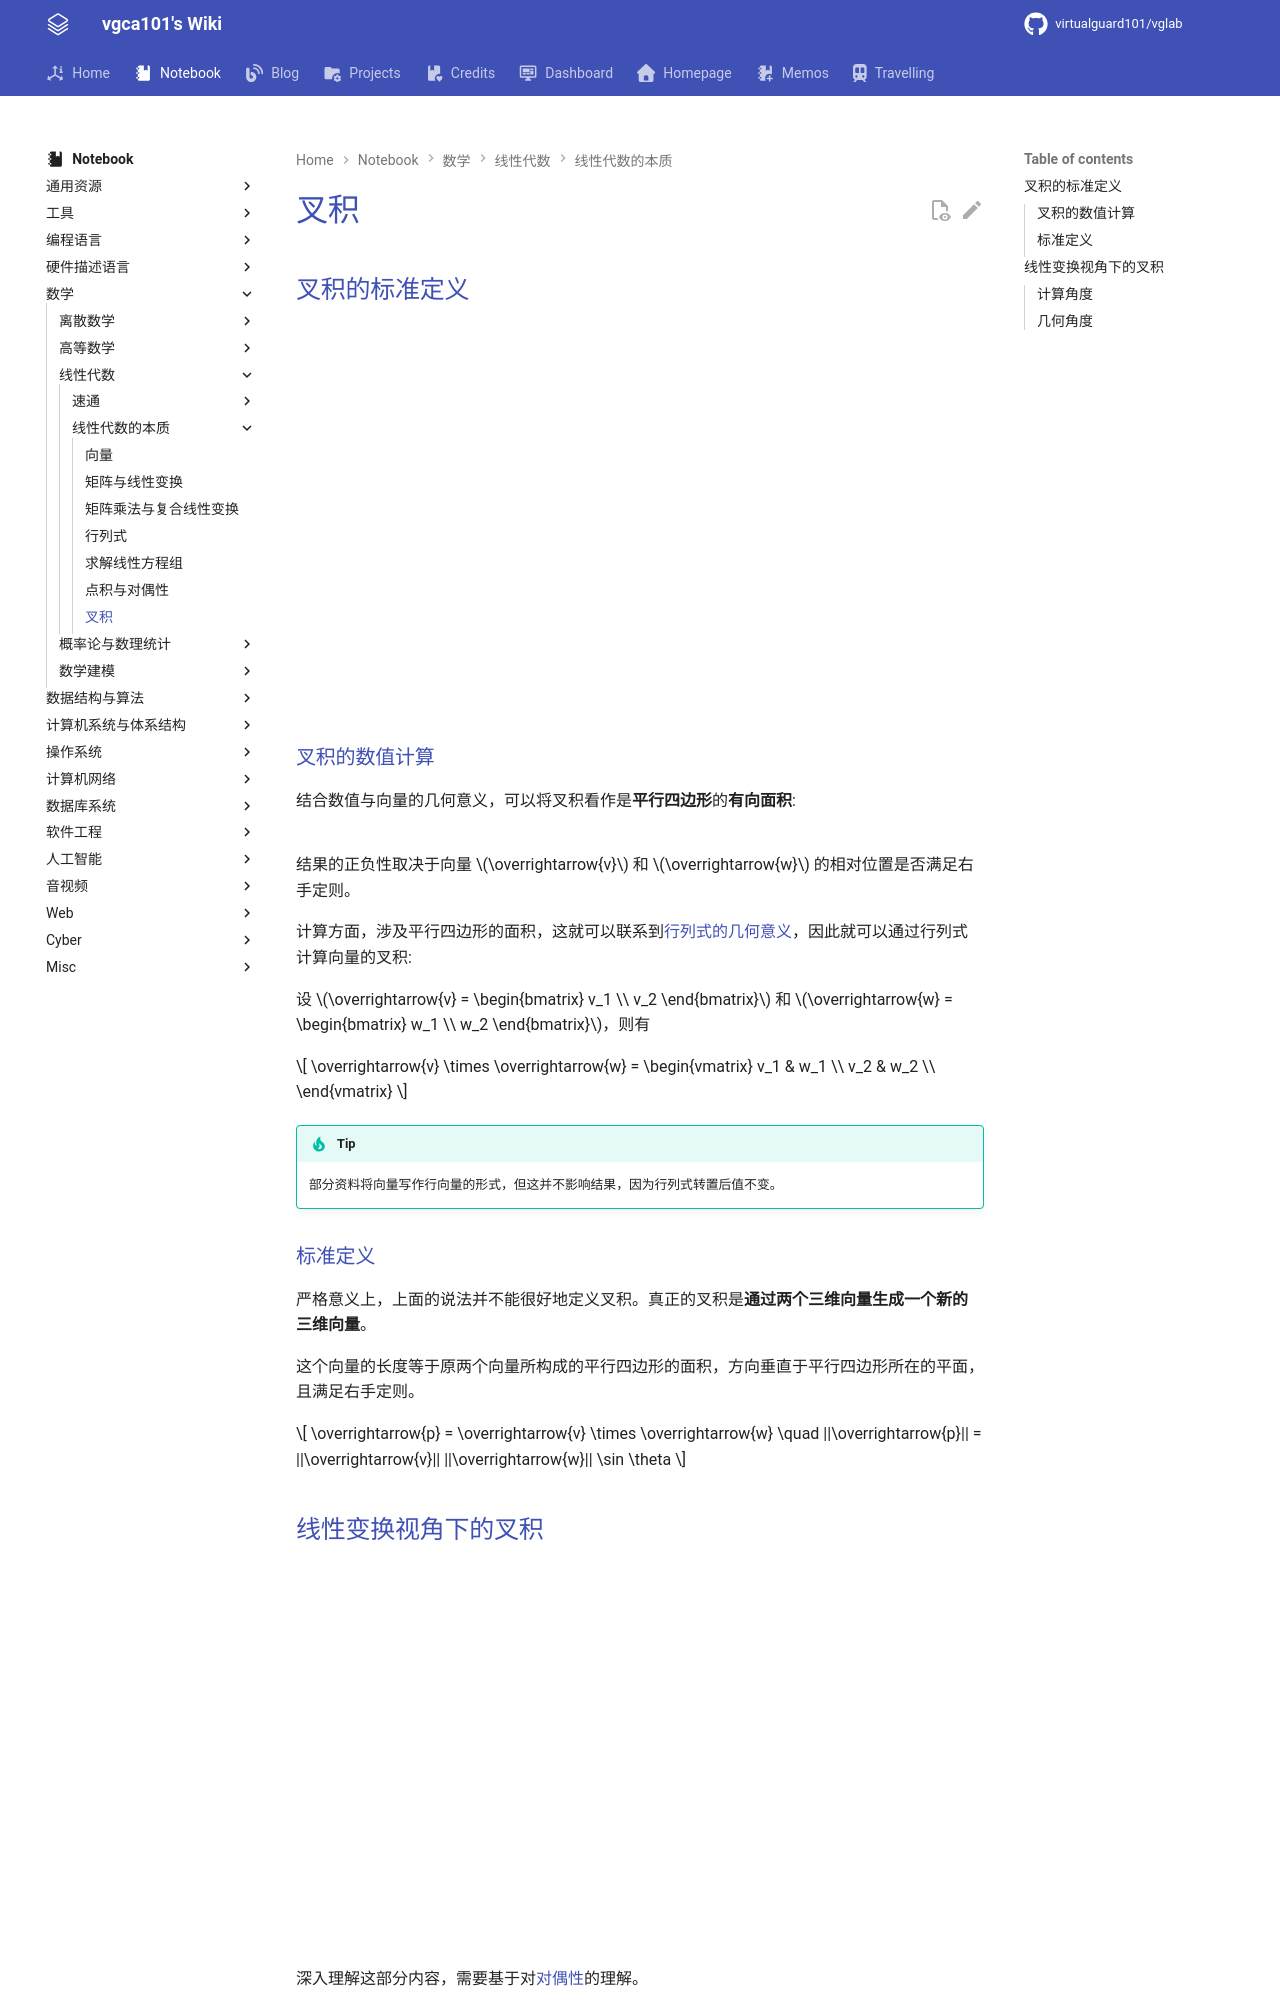

repository: virtualguard101/wiki · page: note/math/linear/overview/线性代数的本质-叉积/index.html · generator: mkdocs

---
date: 2026-03-09 02:42:24
title: 线性代数的本质-叉积
permalink: cross-product
publish: true
tags:
  - 线性代数
  - 3b1b
---

# 叉积

## 叉积的标准定义

<div class="responsive-video-container">
    <iframe src="https://player.bilibili.com/player.html?isOutside=true&aid=6731067&bvid=BV1ys411472E&p=11&autoplay=0" 
    scrolling="no" 
    border="0" 
    frameborder="no" 
    framespacing="0" 
    allowfullscreen="true"> 
    </iframe>
</div>

### 叉积的数值计算

结合数值与向量的几何意义，可以将叉积看作是**平行四边形**的**有向面积**:

![](assets/cross-product/cross_product_val.jpg)

结果的正负性取决于向量 $\overrightarrow{v}$ 和 $\overrightarrow{w}$ 的相对位置是否满足右手定则。

计算方面，涉及平行四边形的面积，这就可以联系到[行列式的几何意义](线性代数的本质-行列式.md#行列式的几何意义)，因此就可以通过行列式计算向量的叉积:

设 $\overrightarrow{v} = \begin{bmatrix}
  v_1 \\
  v_2
\end{bmatrix}$ 和 $\overrightarrow{w} = \begin{bmatrix}
  w_1 \\
  w_2
\end{bmatrix}$，则有

$$
\overrightarrow{v} \times \overrightarrow{w} = \begin{vmatrix}
  v_1 & w_1 \\
  v_2 & w_2 \\
\end{vmatrix}
$$

!!! tip
    部分资料将向量写作行向量的形式，但这并不影响结果，因为行列式转置后值不变。

### 标准定义
 
严格意义上，上面的说法并不能很好地定义叉积。真正的叉积是**通过两个三维向量生成一个新的三维向量**。

这个向量的长度等于原两个向量所构成的平行四边形的面积，方向垂直于平行四边形所在的平面，且满足右手定则。

$$
\overrightarrow{p} = \overrightarrow{v} \times \overrightarrow{w} \quad ||\overrightarrow{p}|| = ||\overrightarrow{v}|| ||\overrightarrow{w}|| \sin \theta
$$

## 线性变换视角下的叉积

<div class="responsive-video-container">
    <iframe src="https://player.bilibili.com/player.html?isOutside=true&aid=6731067&bvid=BV1ys411472E&p=12&autoplay=0" 
    scrolling="no" 
    border="0" 
    frameborder="no" 
    framespacing="0" 
    allowfullscreen="true"> 
    </iframe>
</div>

深入理解这部分内容，需要基于对[对偶性](线性代数的本质-点积与对偶性.md)的理解。

1. 根据 $\overrightarrow{v}$ 和 $\overrightarrow{w}$ 定义一个三维到一维的线性变换

2. 找到这个线性变换的对偶向量

3. 证明这个对偶向量就是 $\overrightarrow{v} \times \overrightarrow{w}$
